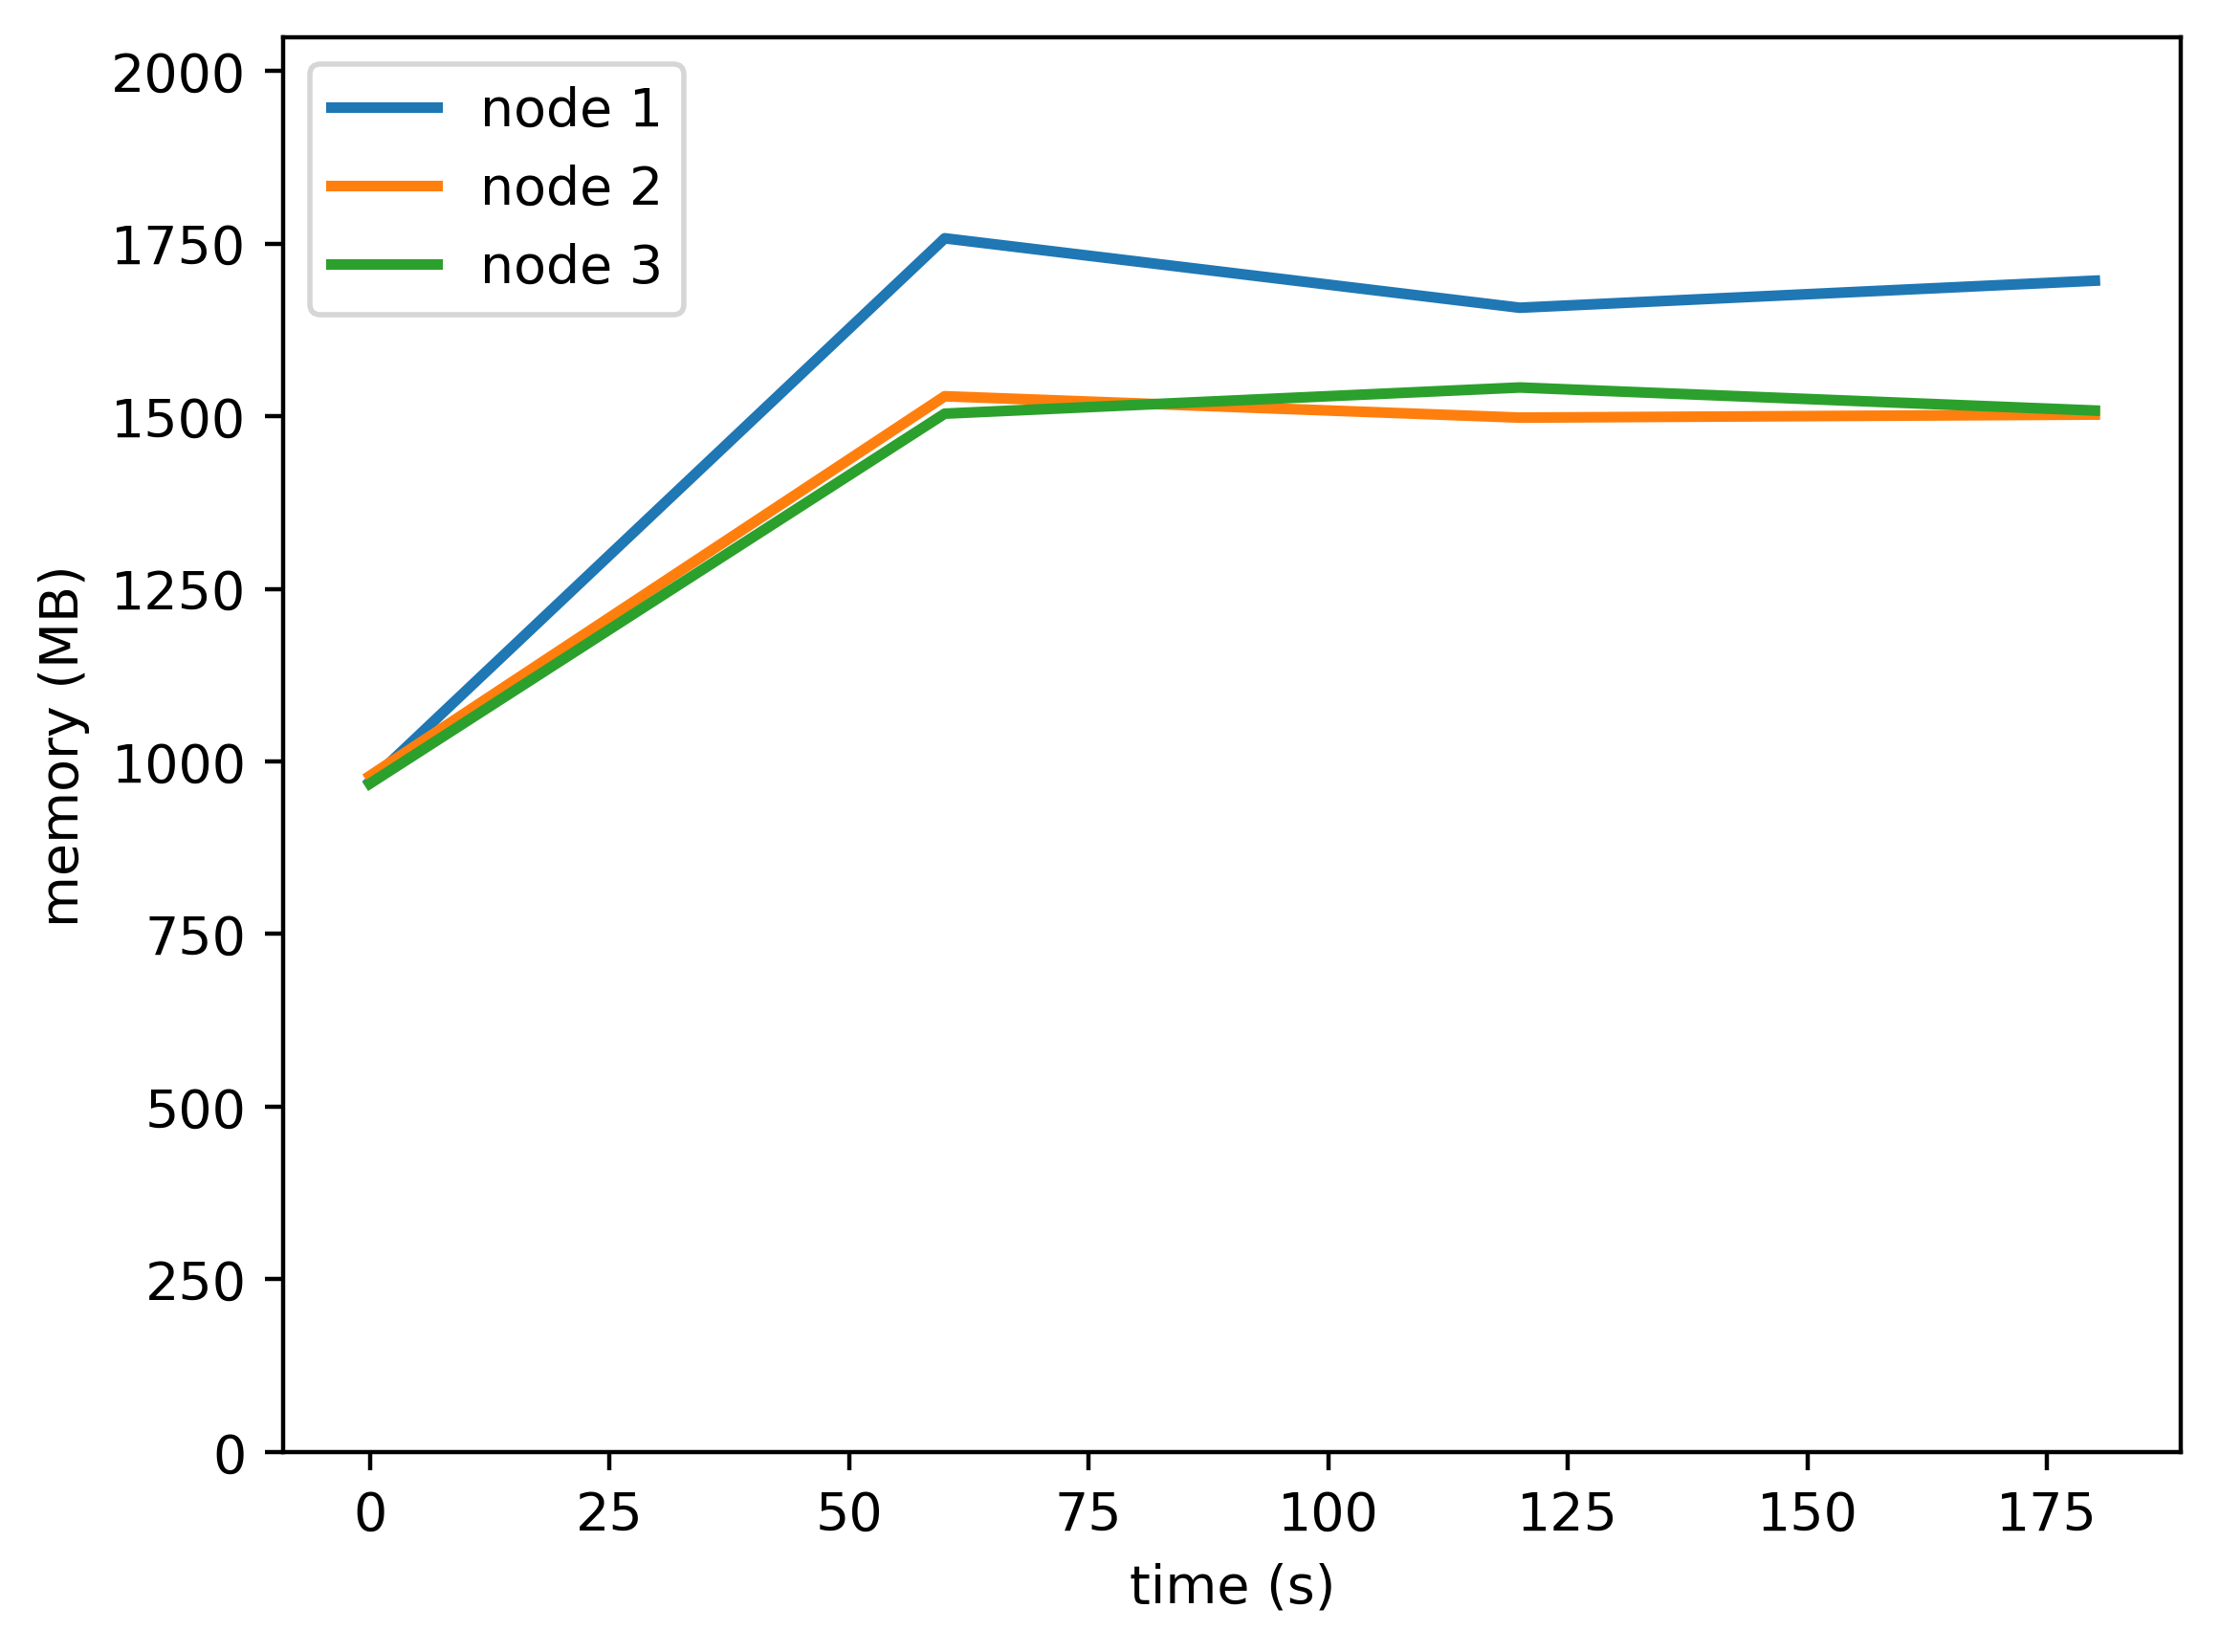

The data file committed next to this chart (first rows):
timestamp, ppgcc-m02, ppgcc-m02 pod amount, ppgcc-m03, ppgcc-m03 pod amount, ppgcc-m04, ppgcc-m04 pod amount
0, 993924, 2, 1002444, 2, 991020, 2
60, 1799772, 2, 1565556, 2, 1539744, 2
120, 1696812, 2, 1533876, 2, 1578552, 2
180, 1736940, 2, 1538364, 2, 1544364, 2
